The GitHub repository UmairKhalil12/waste---cargo-classification-project contains a labelled image folder "cargo_split" with 5 categories: background, brick, concrete, ground, wood. Examples follow, each with its label.

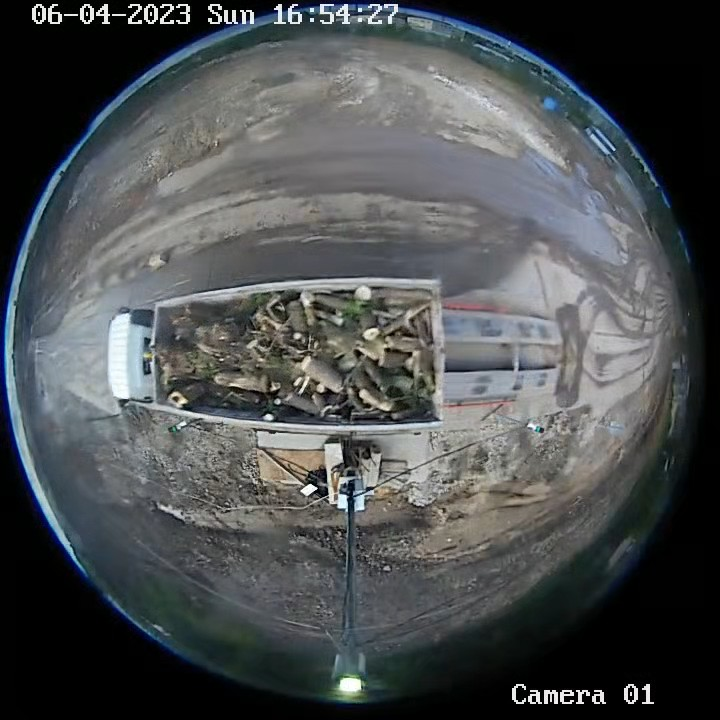
Label: wood

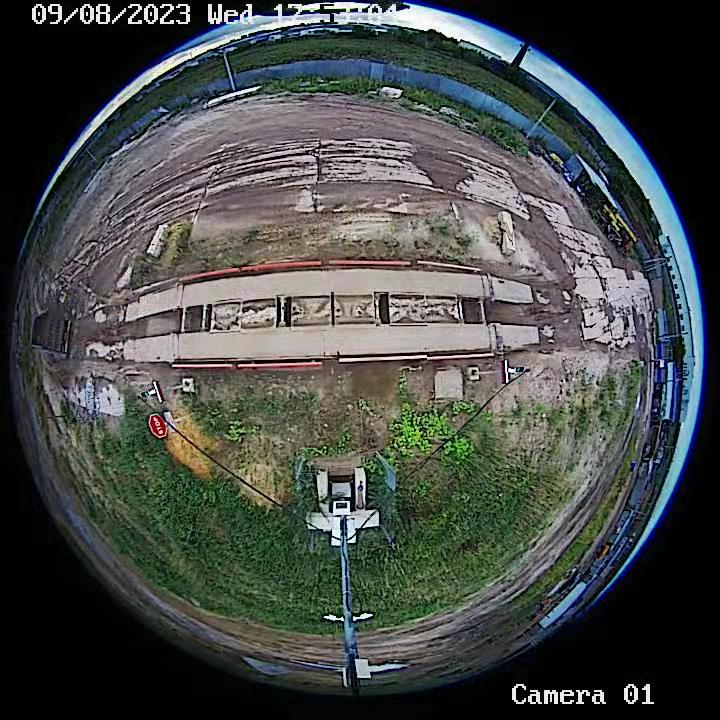
Label: background

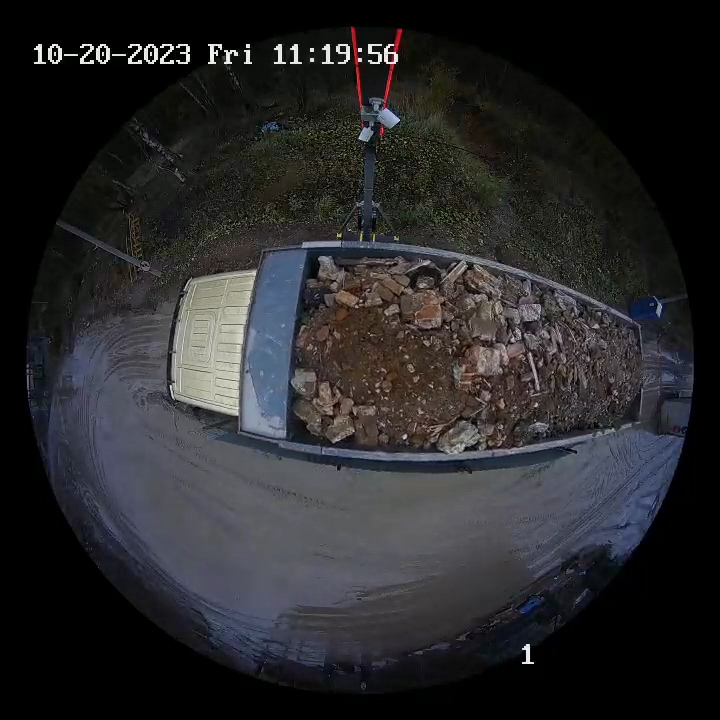
Label: brick

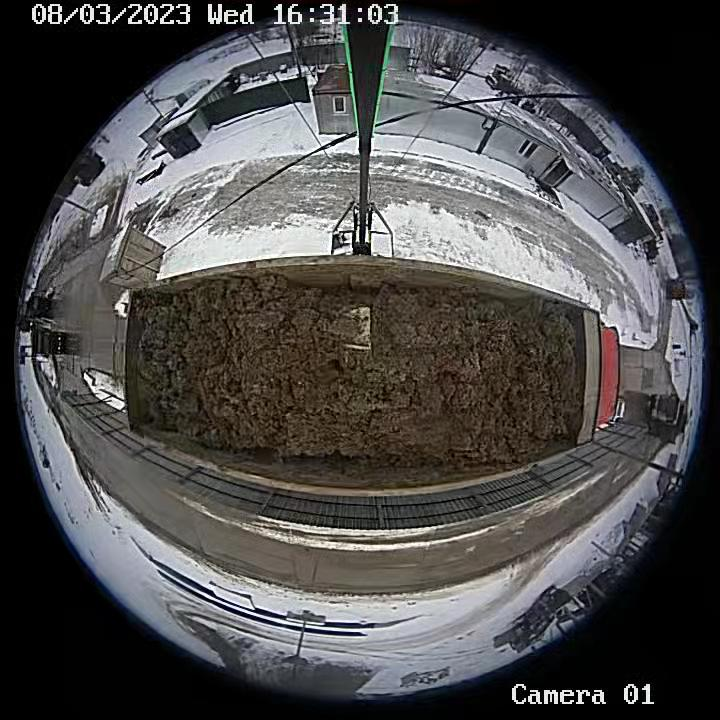
Label: ground

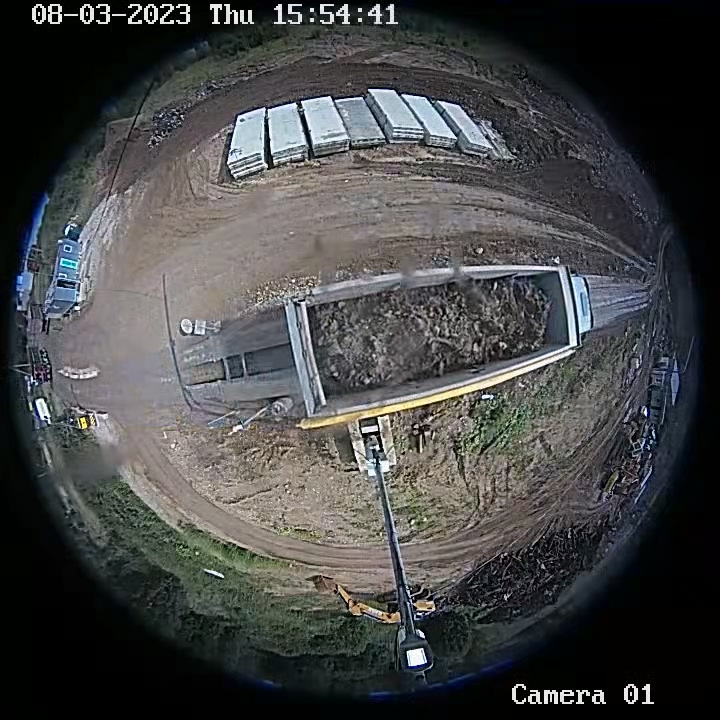
Label: concrete

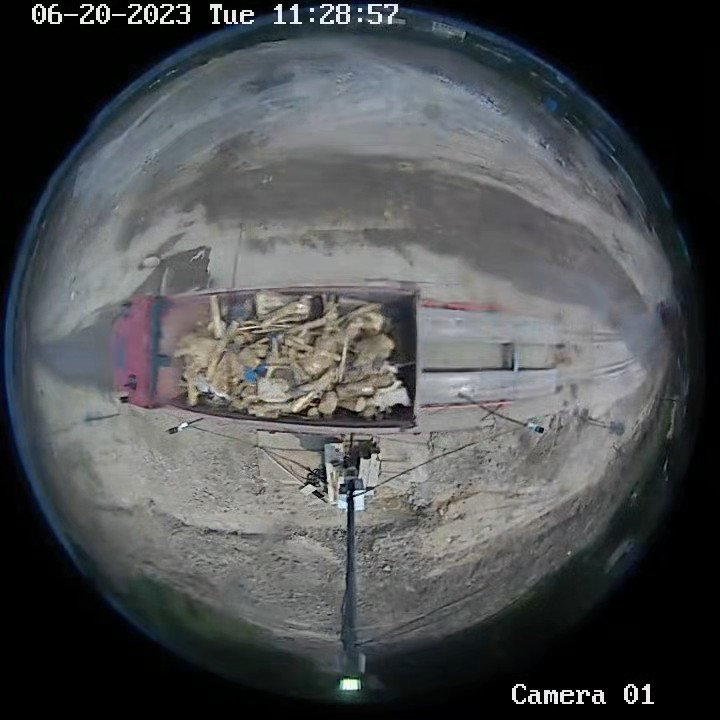
Label: wood
